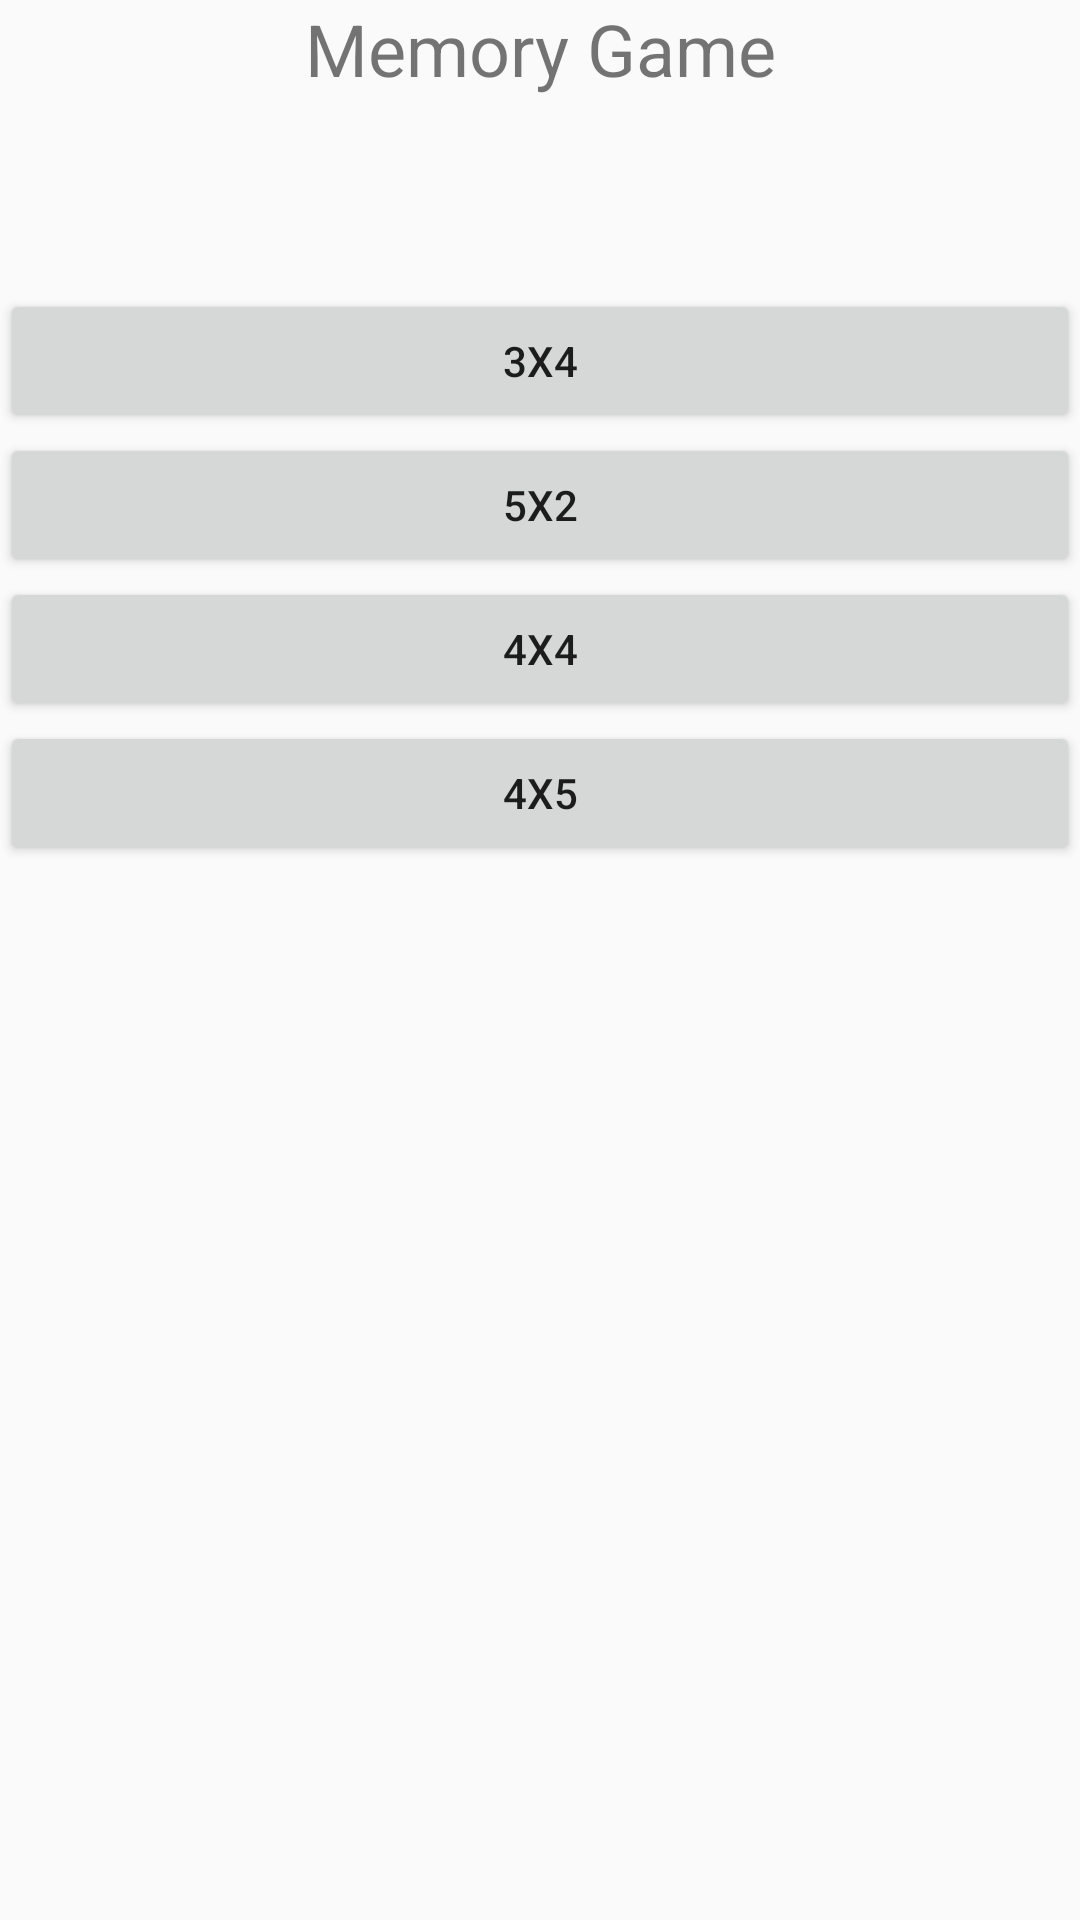

Write the Android layout XML for this screen, with the resource values it uses.
<!-- AndroidManifest.xml: application theme AppTheme -->
<!-- res/layout/fragment_lobby.xml -->
<?xml version="1.0" encoding="utf-8"?>
<androidx.constraintlayout.widget.ConstraintLayout xmlns:android="http://schemas.android.com/apk/res/android"
    xmlns:tools="http://schemas.android.com/tools"
    android:layout_width="match_parent"
    android:layout_height="match_parent"
    xmlns:app="http://schemas.android.com/apk/res-auto"
    tools:context=".ui.lobby.LobbyFragment">

    <TextView
        android:id="@+id/title"
        android:layout_width="match_parent"
        android:layout_height="wrap_content"
        android:text="@string/lobby_title"
        android:textSize="24sp"
        android:gravity="center_horizontal"
        app:layout_constraintEnd_toEndOf="parent"
        app:layout_constraintStart_toStartOf="parent"
        app:layout_constraintBottom_toTopOf="@+id/grid3x4"
        app:layout_constraintTop_toTopOf="parent" />

    <Button
        android:id="@+id/grid3x4"
        style="@style/lobby_button_grid"
        android:layout_width="match_parent"
        android:layout_height="wrap_content"
        android:text="3x4"
        android:layout_marginTop="64dp"
        app:layout_constraintTop_toBottomOf="@id/title"/>


    <Button
        android:id="@+id/grid5x2"
        style="@style/lobby_button_grid"
        android:layout_width="match_parent"
        android:layout_height="wrap_content"
        android:text="5x2"
        app:layout_constraintTop_toBottomOf="@id/grid3x4"/>

    <Button
        android:id="@+id/grid4x4"
        style="@style/lobby_button_grid"
        android:layout_width="match_parent"
        android:layout_height="wrap_content"
        android:text="4x4"
        app:layout_constraintTop_toBottomOf="@id/grid5x2"/>

    <Button
        android:id="@+id/grid4x5"
        style="@style/lobby_button_grid"
        android:layout_width="match_parent"
        android:layout_height="wrap_content"
        android:text="4x5"
        app:layout_constraintTop_toBottomOf="@id/grid4x4"/>

</androidx.constraintlayout.widget.ConstraintLayout>
<!-- resources referenced by this layout -->
<resources>
  <string name="lobby_title">Memory Game</string>
  <style name="lobby_button_grid">
          <item name="android:minHeight">48dp</item>
      </style>
  <style name="AppTheme" parent="Theme.AppCompat.Light.DarkActionBar">
          
          <item name="colorPrimary">@color/colorPrimary</item>
          <item name="colorPrimaryDark">@color/colorPrimaryDark</item>
          <item name="colorAccent">@color/colorAccent</item>
          <item name="android:homeAsUpIndicator">@drawable/back</item>
      </style>
  <color name="colorPrimary">#008577</color>
  <color name="colorPrimaryDark">#00574B</color>
  <color name="colorAccent">#D81B60</color>
  <!-- drawable back: webp bitmap (drawable, 1364 bytes) -->
</resources>
